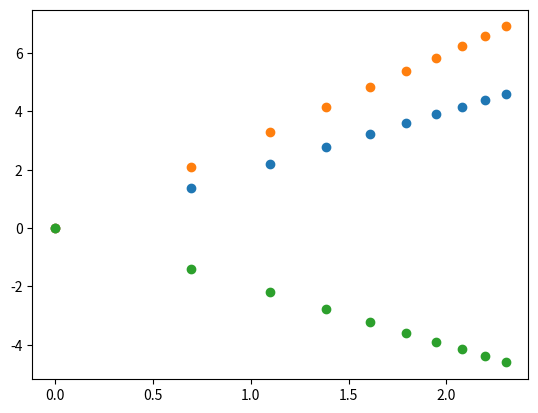

Generate this figure with matplotlib:
# Carregamento das bibliotecas
import numpy as np
import matplotlib.pyplot as plt

# Entrada de dados
x = [1, 2, 3, 4, 5, 6, 7, 8, 9, 10]

# Laço que produz as funções desejadas
ya = []
yb = []
yc = []
tamanho = len(x)
contador = range(tamanho)
for i in contador:
    valor = x[i] * x[i]     # função que faz y = x^2
    ya.append(valor)

    valor2 = x[i] * x[i] * x[i]     # função que faz y = x^3
    yb.append(valor2)

    valor3 = 1.0/(x[i] * x[i])      # função que faz y = 1/x^2
    yc.append(valor3)

# Processamento dos dados
matriz_corr = [x, ya, yb, yc]
rho = np.corrcoef(matriz_corr)

# Linearização dos problemas
x_log = []
ya_log = []
yb_log = []
yc_log = []
tamanho = len(x)
contador = range(tamanho)
for i in contador:
    valor = np.log(x[i])
    x_log.append(valor)

    valor2 = np.log(ya[i])
    ya_log.append(valor2)

    valor3 = np.log(yb[i])
    yb_log.append(valor3)

    valor4 = np.log(yc[i])
    yc_log.append(valor4)

matriz_corr_log = [x_log, ya_log, yb_log, yc_log]
rho_log = np.corrcoef(matriz_corr_log)

# Apresentacao dos resultados
print("Função (a): ", ya)
print("Função (b): ", yb)
print("Função (c): ", yc)

print(rho)
print(rho_log)

graf_a = plt.scatter(x_log, ya_log)
plt.show()
graf_b = plt.scatter(x_log, yb_log)
plt.show()
graf_c = plt.scatter(x_log, yc_log)
plt.show()